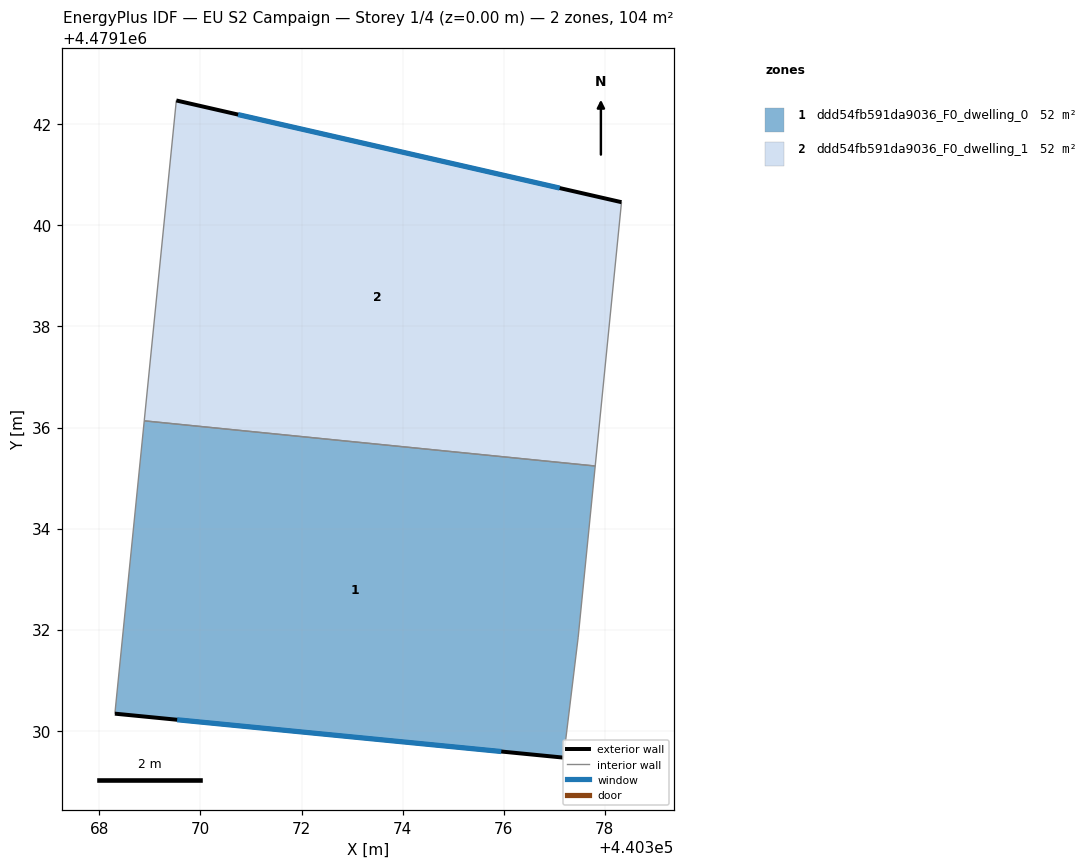
=== STOREY PLAN SPEC (per zone: floor XY polygon, exterior-wall plan segments, windows/doors) ===
zone 1: ddd54fb591da9036_F0_dwelling_0  (52.1 m²)
  floor: (440377.18, 4479129.47) (440377.47, 4479131.85) (440377.81, 4479135.24) (440368.89, 4479136.13) (440368.31, 4479130.34)
  exterior wall: (440377.18, 4479129.47) – (440368.31, 4479130.34)  [8.9 m]
    window: (440375.95, 4479129.59) – (440369.54, 4479130.22)  [14.0 m²]
  interior walls: 4
zone 2: ddd54fb591da9036_F0_dwelling_1  (52.1 m²)
  floor: (440377.81, 4479135.24) (440378.33, 4479140.46) (440369.52, 4479142.47) (440368.89, 4479136.13)
  exterior wall: (440369.52, 4479142.47) – (440378.33, 4479140.46)  [9.0 m]
    window: (440370.74, 4479142.19) – (440377.11, 4479140.74)  [14.1 m²]
  interior walls: 3

=== DERIVED (storey summary) ===
Building: EU S2 Campaign
Storey: 1 of 4  (floor level z = 0.00 m)
Storey gross floor area: 104.2 m²
Zones on this storey: 2
  - ddd54fb591da9036_F0_dwelling_0: floor 52.1 m²; exterior wall 8.9 m (26.8 m²); 1 window(s) 14.0 m²; WWR 52.2%
  - ddd54fb591da9036_F0_dwelling_1: floor 52.1 m²; exterior wall 9.0 m (27.1 m²); 1 window(s) 14.1 m²; WWR 52.2%
Zone adjacency (shared interzone walls):
  - ddd54fb591da9036_F0_dwelling_0 ↔ ddd54fb591da9036_F0_dwelling_1